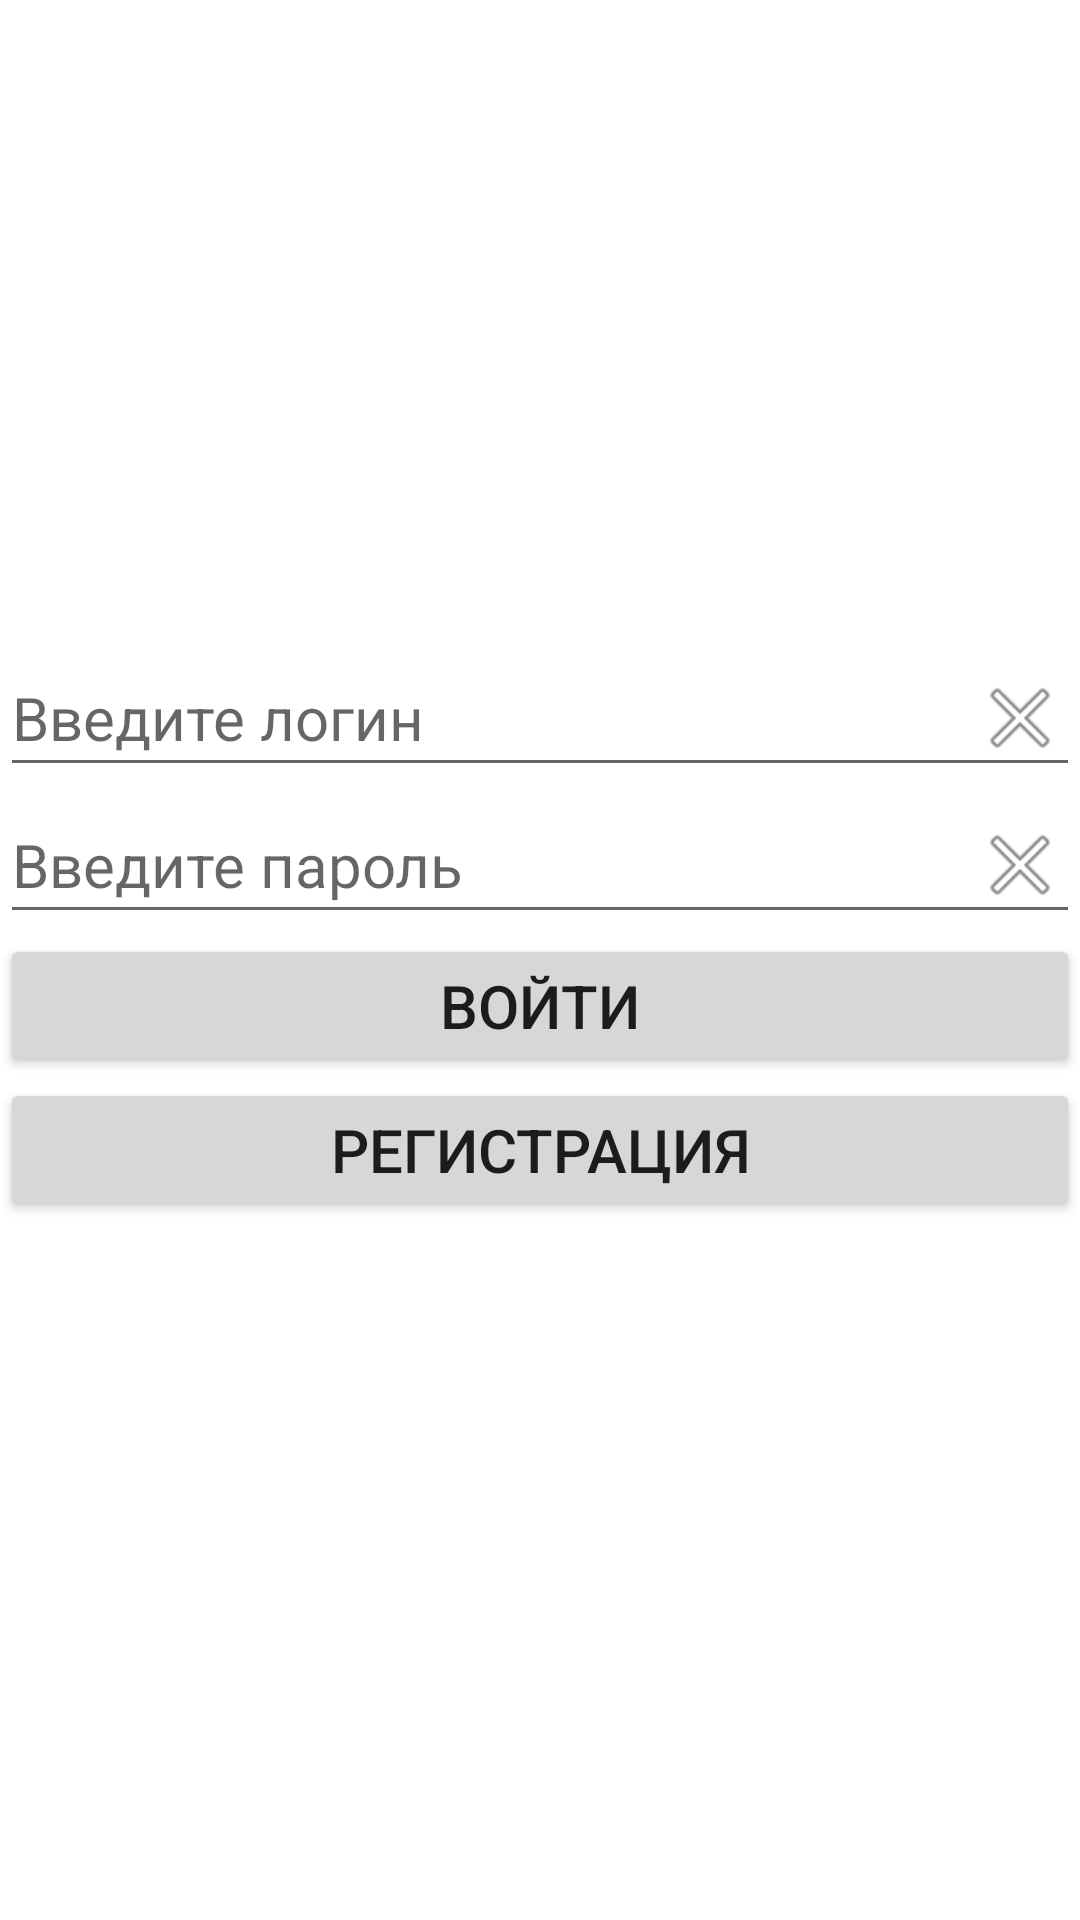

Write the Android layout XML for this screen, with the resource values it uses.
<!-- AndroidManifest.xml: application theme Theme.CK_4_Navigation_Drawer -->
<!-- res/layout/fragment_authorization.xml -->
<?xml version="1.0" encoding="utf-8"?>
<androidx.constraintlayout.widget.ConstraintLayout xmlns:android="http://schemas.android.com/apk/res/android"
    xmlns:app="http://schemas.android.com/apk/res-auto"
    xmlns:tools="http://schemas.android.com/tools"
    android:layout_width="match_parent"
    android:layout_height="match_parent"
    tools:context=".ui.authorization.AuthorizationFragment">



    <LinearLayout xmlns:android="http://schemas.android.com/apk/res/android"
        android:layout_width="match_parent"
        android:layout_height="match_parent"
        android:orientation="vertical"
        android:gravity="center">

        <EditText
            android:id="@+id/editTextTextEmailAddress"
            android:layout_width="match_parent"
            android:layout_height="wrap_content"
            android:hint="Введите логин"
            android:inputType="textEmailAddress"
            android:ems="10"
            android:drawableEnd="@android:drawable/ic_menu_close_clear_cancel"
            android:textSize="20sp"
            />

        <EditText
            android:id="@+id/editTextTextPassword"
            android:layout_width="match_parent"
            android:layout_height="wrap_content"
            android:hint="Введите пароль"
            android:inputType="textPassword"
            android:ems="10"
            android:drawableEnd="@android:drawable/ic_menu_close_clear_cancel"
            android:textSize="20sp"
             />

        <Button
            android:id="@+id/buttonVxod"
            android:layout_width="match_parent"
            android:layout_height="wrap_content"
            android:text="Войти"
            android:textSize="20sp"
             />

        <Button
            android:id="@+id/buttonReg"
            android:layout_width="match_parent"
            android:layout_height="wrap_content"
            android:text="Регистрация"
            android:textSize="20sp"
             />

        <TextView
            android:id="@+id/textViewRez"
            android:layout_width="wrap_content"
            android:layout_height="wrap_content"
            android:text=""
             />

    </LinearLayout>


</androidx.constraintlayout.widget.ConstraintLayout>
<!-- resources referenced by this layout -->
<resources>
  <style name="Theme.CK_4_Navigation_Drawer" parent="Theme.MaterialComponents.DayNight.DarkActionBar">
          
          <item name="colorPrimary">@color/black</item>
          <item name="colorPrimaryVariant">@color/black</item>
          <item name="colorOnPrimary">@color/white</item>
          
          <item name="colorSecondary">@color/black</item>
          <item name="colorSecondaryVariant">@color/black</item>
          <item name="colorOnSecondary">@color/black</item>
          
          <item name="android:statusBarColor">?attr/colorPrimaryVariant</item>
          
      </style>
  <color name="black">#FF000000</color>
  <color name="white">#FFFFFFFF</color>
</resources>
